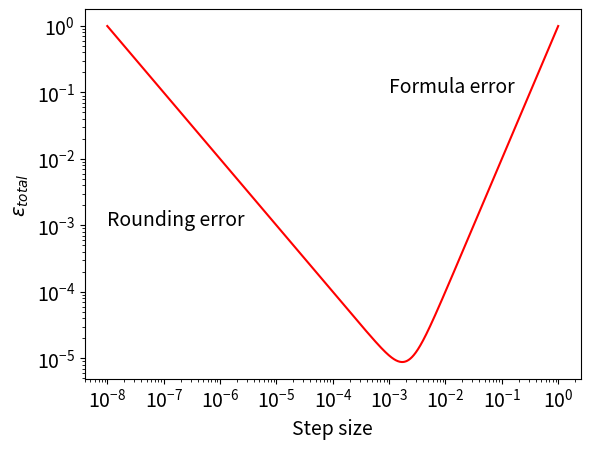

Write the Python code that produced this figure.
#!/usr/bin/env python3
# -*- coding: utf-8 -*-
"""
Created on Wed Oct  2 16:54:41 2024

@author: swapnilsharma
"""

import numpy as np
import matplotlib.pyplot as plt

h=np.linspace(1e-8,1,int(1e7))

delta=1e-8 #machine precision

error=delta/h+h**2

plt.figure(1,dpi=600)
plt.plot(h,error,color='red')
plt.xscale("log")
plt.yscale("log")
plt.xlabel('Step size',fontsize=14)
plt.ylabel(r'$\epsilon_{total}$',fontsize=14)
plt.xticks(fontsize=14)
plt.yticks(fontsize=14)
plt.text(1e-8,1e-3,'Rounding error', fontsize = 14)
plt.text(1e-3,1e-1,'Formula error', fontsize = 14)
plt.savefig('Figure3.1.png',bbox_inches='tight')
plt.show()
